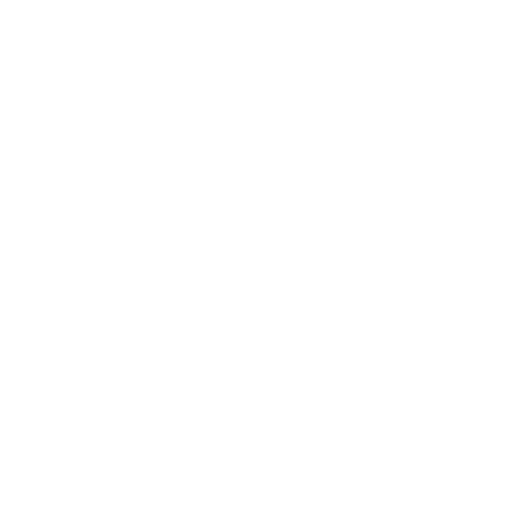
t = 0.00 s
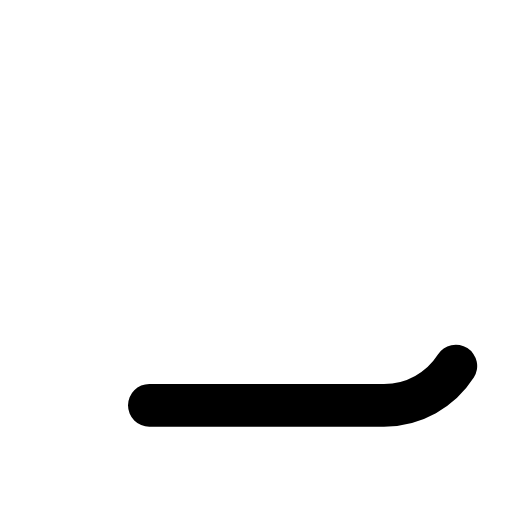
t = 0.15 s
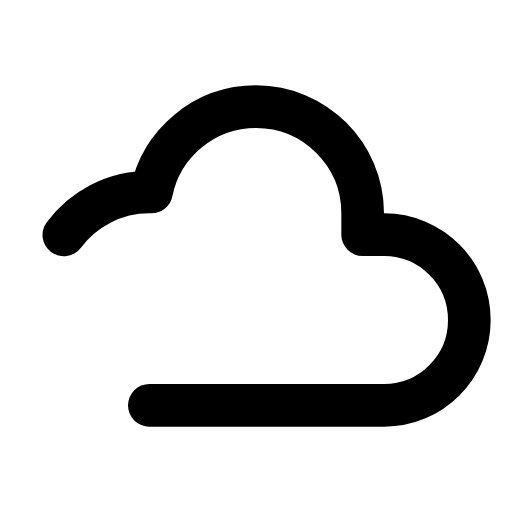
t = 0.45 s
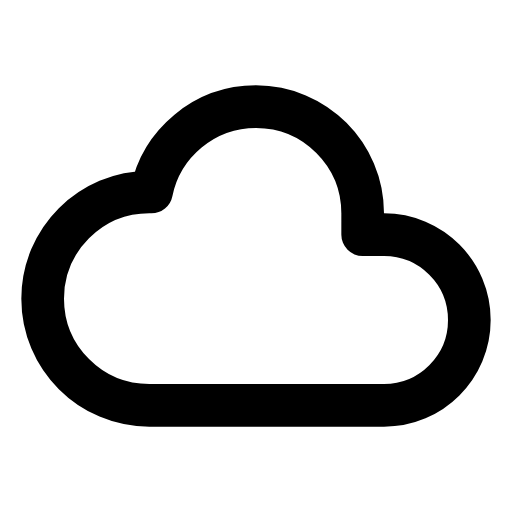
t = 0.60 s
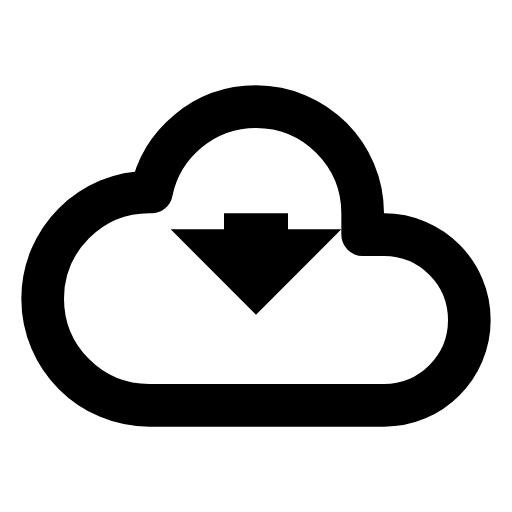
t = 0.82 s
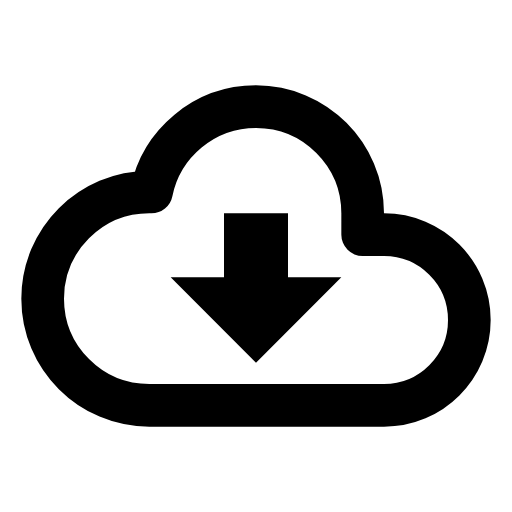
t = 1.00 s

The animated SVG that drew these frames (rendered in a browser with its animation timeline set to each time). Animation: 2 SMIL elements (animate=2); one cycle of 1.00 s.

<svg xmlns="http://www.w3.org/2000/svg" width="24" height="24" viewBox="0 0 24 24"><path fill="none" stroke="currentColor" stroke-dasharray="60" stroke-linecap="round" stroke-linejoin="round" stroke-width="2" d="M7 19h11c2.21 0 4 -1.79 4 -4c0 -2.21 -1.79 -4 -4 -4h-1v-1c0 -2.76 -2.24 -5 -5 -5c-2.42 0 -4.44 1.72 -4.9 4h-0.1c-2.76 0 -5 2.24 -5 5c0 2.76 2.24 5 5 5Z"><animate fill="freeze" attributeName="stroke-dashoffset" dur="0.6s" values="60;0"/></path><path fill="currentColor" d="M10.5 10h3v0h2.5l-4 0l-4 0h2.5Z"><animate fill="freeze" attributeName="d" begin="0.6s" dur="0.4s" keyTimes="0;0.4;1" values="M10.5 10h3v0h2.5l-4 0l-4 0h2.5Z;M10.5 10h3v0h2.5l-4 4l-4 -4h2.5Z;M10.5 10h3v3h2.5l-4 4l-4 -4h2.5Z"/></path></svg>
